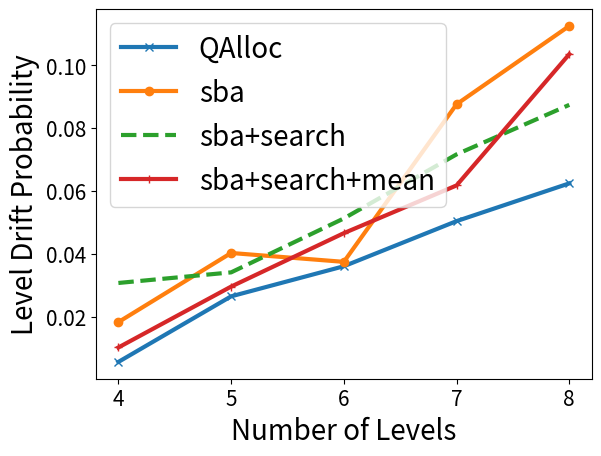

Here is the Python script that generated this plot:
   
import matplotlib.pyplot as plt

our_res = {4: 0.005555555555555556,
    5: 0.02643171806167401,
    6: 0.036020583190394515,
    7: 0.050381679389312976,
    8: 0.0624048706240487
}

# Worst error:
# {4: 0.024038461538461564,
# 5: 0.0794117647058824,
# 6: 0.08970588235294119,
# 7: 0.12637362637362637,
# 8: 0.21701388888888884}

sba_res = {4: 0.018229166666666668,
    5: 0.04024144869215292,
    6: 0.03741496598639456,
    7: 0.08759124087591241,
    8: 0.11253196930946291
}
# Worst error:
# {4: 0.05718085106382975,
# 5: 0.08499999999999996,
# 6: 0.09343434343434343,
# 7: 0.1515151515151515, 
# 8: 0.25631313131313127}

# SBA (only model variance) with our searching algorithm
sba_our_search = {4: 0.030690537084398978,
    5: 0.03406813627254509,
    6: 0.05123674911660778,
    7: 0.07163742690058479,
    8: 0.08740359897172237
}
# Worst error:
# {4: 0.08545918367346939,
# 5: 0.06000000000000005,
# 6: 0.11855670103092786,
# 7: 0.13888888888888884,
# 8: 0.20280612244897955}


# sba(model both mean+sigma) + our searching algorithm
sba_our_search_mean={4: 0.01015228426395939,
    5: 0.029535864978902954,
    6: 0.04655172413793104,
    7: 0.061746987951807226,
    8: 0.10353866317169069
}
# Worst error:
# {4: 0.03409090909090906,
# 5: 0.061224489795918324,
# 6: 0.08906250000000004,
# 7: 0.18170103092783507,
# 8: 0.20876288659793818}



x = [i for i in range(4, 9)]

our = [our_res[k] for k in x]
sba = [sba_res[k] for k in x]
sba_better_search = [sba_our_search[k] for k in x]
sba_better_search_mean = [sba_our_search_mean[k] for k in x]

plt.plot(x, our, "-x", linewidth=3.0, label="QAlloc")
plt.plot(x, sba, "-o", linewidth=3.0, label="sba")
plt.plot(x, sba_better_search, "--", linewidth=3.0, label="sba+search")
plt.plot(x, sba_better_search_mean, "-+", linewidth=3.0, label="sba+search+mean")

plt.xlabel('Number of Levels', fontsize=20)
plt.ylabel('Level Drift Probability', fontsize=20)

plt.rcParams.update({'font.size': 20})

# parameters = {'axes.labelsize': 20,
#           'axes.titlesize': 20}
# plt.rcParams.update(parameters)
plt.xticks(fontsize=15)
plt.yticks(fontsize=15)


plt.legend()
plt.show()
